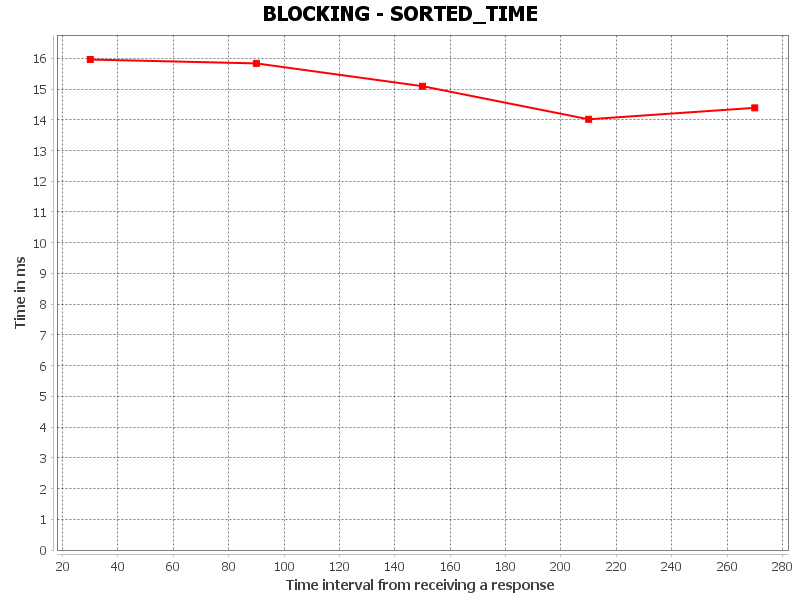

The table this chart was drawn from, first rows:
SORTED_TIME, Time interval from receiving a response, Time in ms
0, 30.0, 15.96
1, 90.0, 15.83
2, 150.0, 15.09
3, 210.0, 14.02
4, 270.0, 14.39
